Run: headless pygame with SDL's dummy video driver; simulated clock (each Clock.tick advances the game by its frame time, no real sleeping); random seed 0; keys injected as events and as key.get_pressed() state; no mouse input.
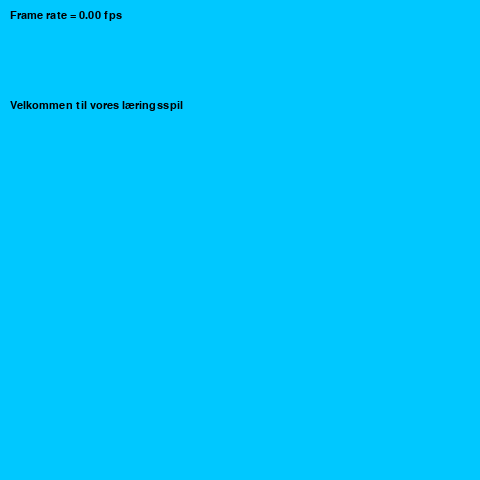
Frame 1 of 4 · flips 1–60 · no input
Frame 2 of 4 · flips 61–180 · tapped SPACE, RETURN · held RIGHT (→), D · screen unchanged from frame 1, image omitted
Frame 3 of 4 · flips 181–300 · held DOWN (↓), S · screen unchanged from frame 2, image omitted
Frame 4 of 4 · flips 301–420 · held LEFT (←), A, UP (↑), W · screen unchanged from frame 3, image omitted

The pygame program that drew these frames:

import pygame
import time
tf = True


def main():
    global tf
    pygame.init()
    pygame.display.set_caption('Et lære spil')
    surface_sz = 480   
    main_surface = pygame.display.set_mode((surface_sz, surface_sz))
    font_1 = pygame.font.SysFont("Courier", 16)
    frame_count = 0
    frame_rate = 0
    t0 = time.process_time()

    while tf:
        main_surface.fill((0, 200, 255))
        frame_count += 1
        text_fr = font_1.render("Frame rate = {1:.2f} fps".format(frame_count, frame_rate), True, (0,0,0))
        text_1 = font_1.render("Velkommen til vores læringsspil", True, (0,0,0))
        main_surface.blit(text_fr, (10, 10))
        main_surface.blit(text_1, (10, 100))
        if frame_count % 500 == 0:
            t1 = time.process_time()
            frame_rate = 500 / (t1-t0)
            t0 = t1
            
        #Et for loop der køre hvis man bevæger musen over vinduet eller trykker på en knap
        for event in pygame.event.get():
            #Her sætter vi en variabel til det der bliver trykket
            keys = pygame.key.get_pressed()

            #I if statements ser vi hvilken knap der er trykket og hvad den skal gøre ved den knap.
            if keys[pygame.K_LEFT]:
                print("Left")
                text_1 = text_1 = font_1.render("Left", True, (0,0,0))
                main_surface.blit(text_1, (10, 100))
            if keys[pygame.K_RIGHT]:
                print("Right")
            if keys[pygame.K_UP]:
                print("Up")
            if keys[pygame.K_DOWN]:
                print("Down")
            #Her finder vi om man lukker vinduet.
            if event.type == pygame.QUIT:
                #Den stopper while loopet.
                tf = False
            
        pygame.display.flip()

    pygame.quit()

main()
